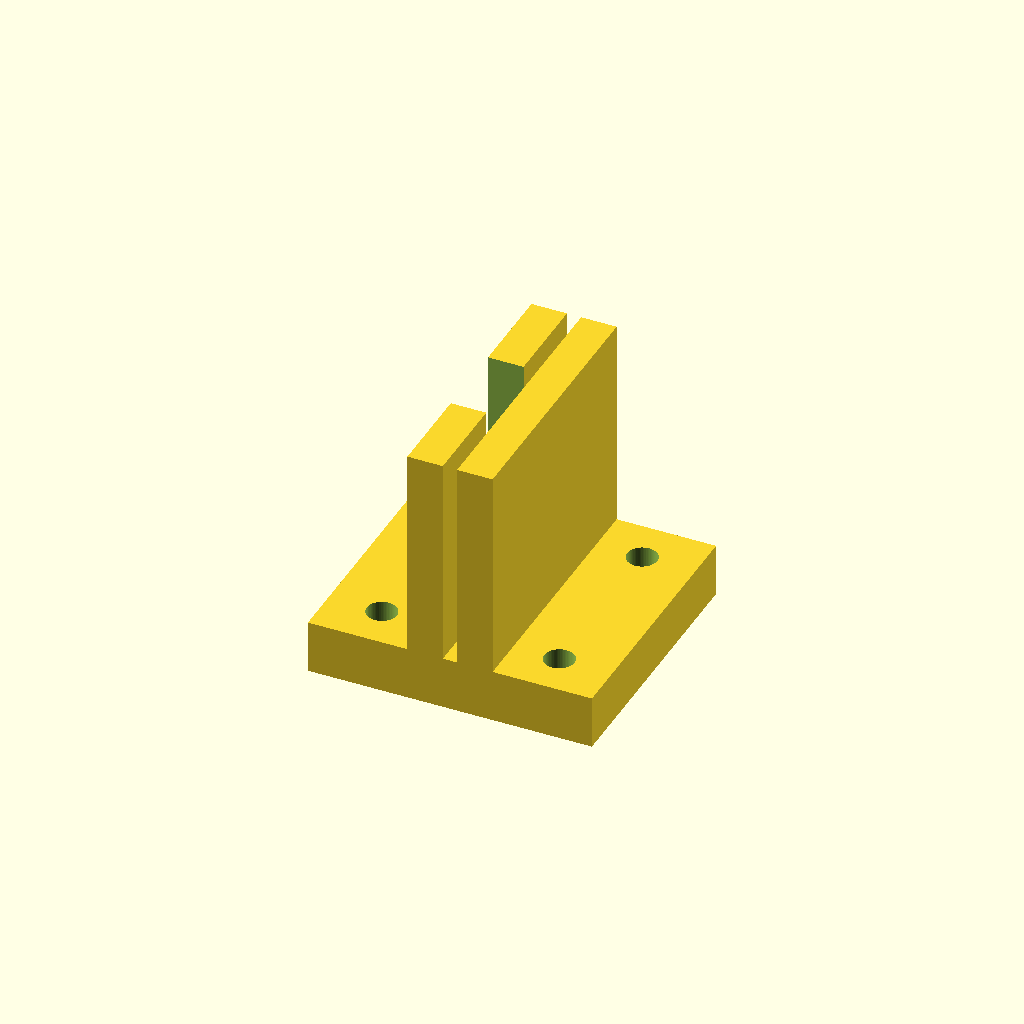
Cell 1: the model at its default parameters.
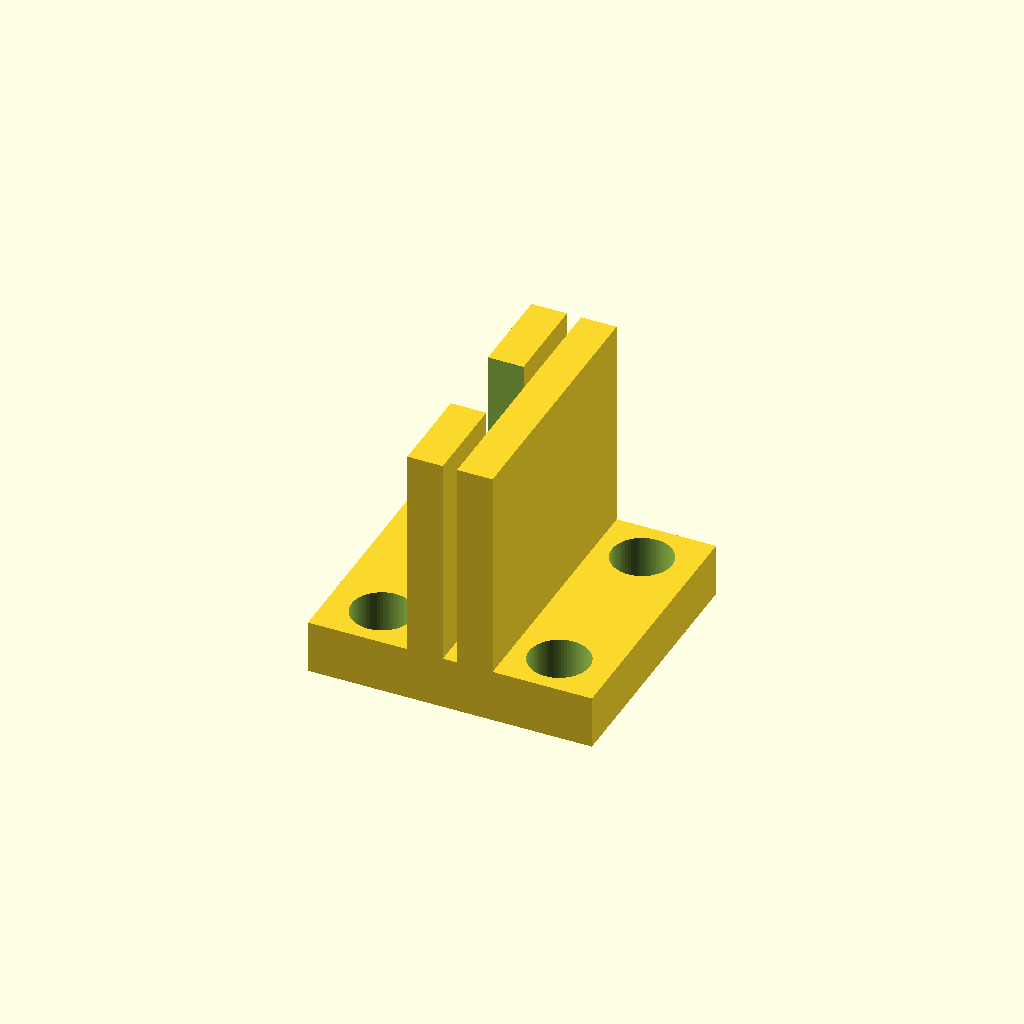
Cell 2: the same model with mnt_d = 6.8.
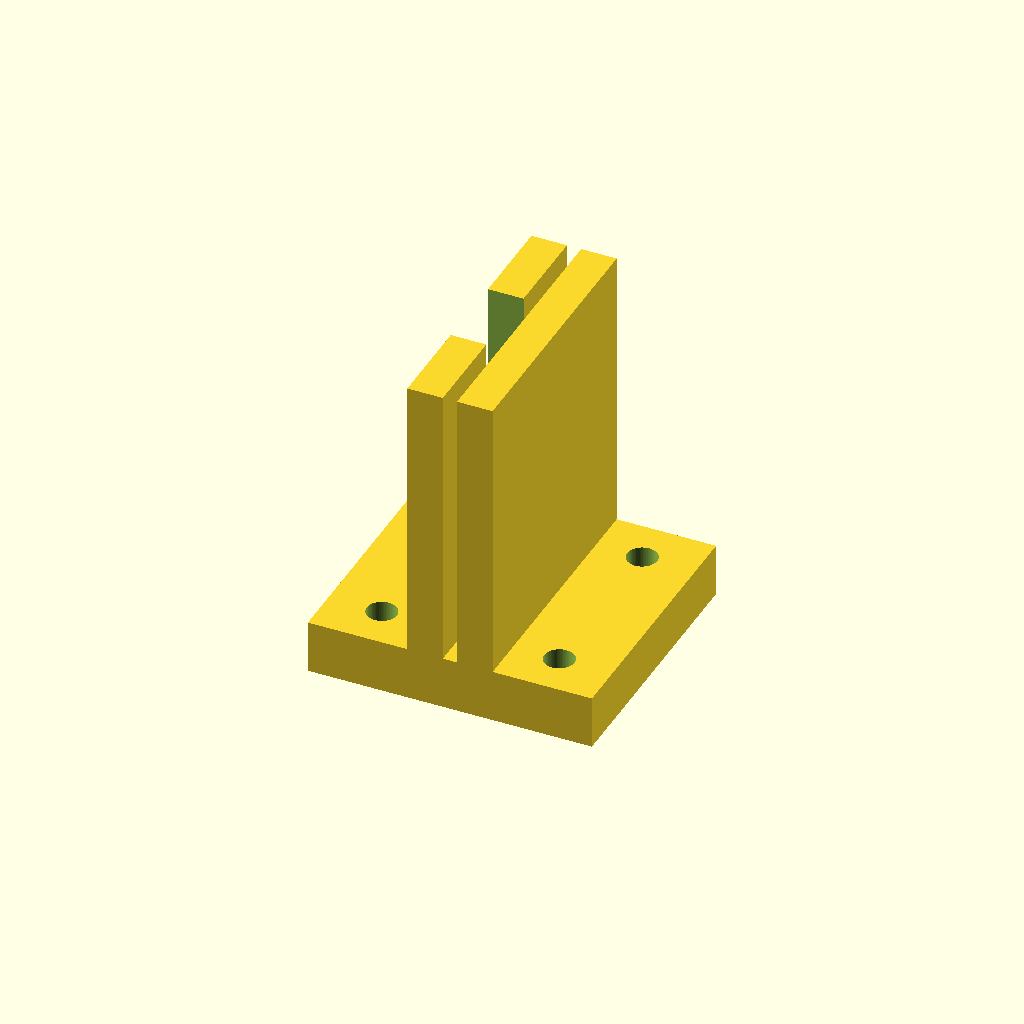
Cell 3: pad_d = 34 (everything else at default).
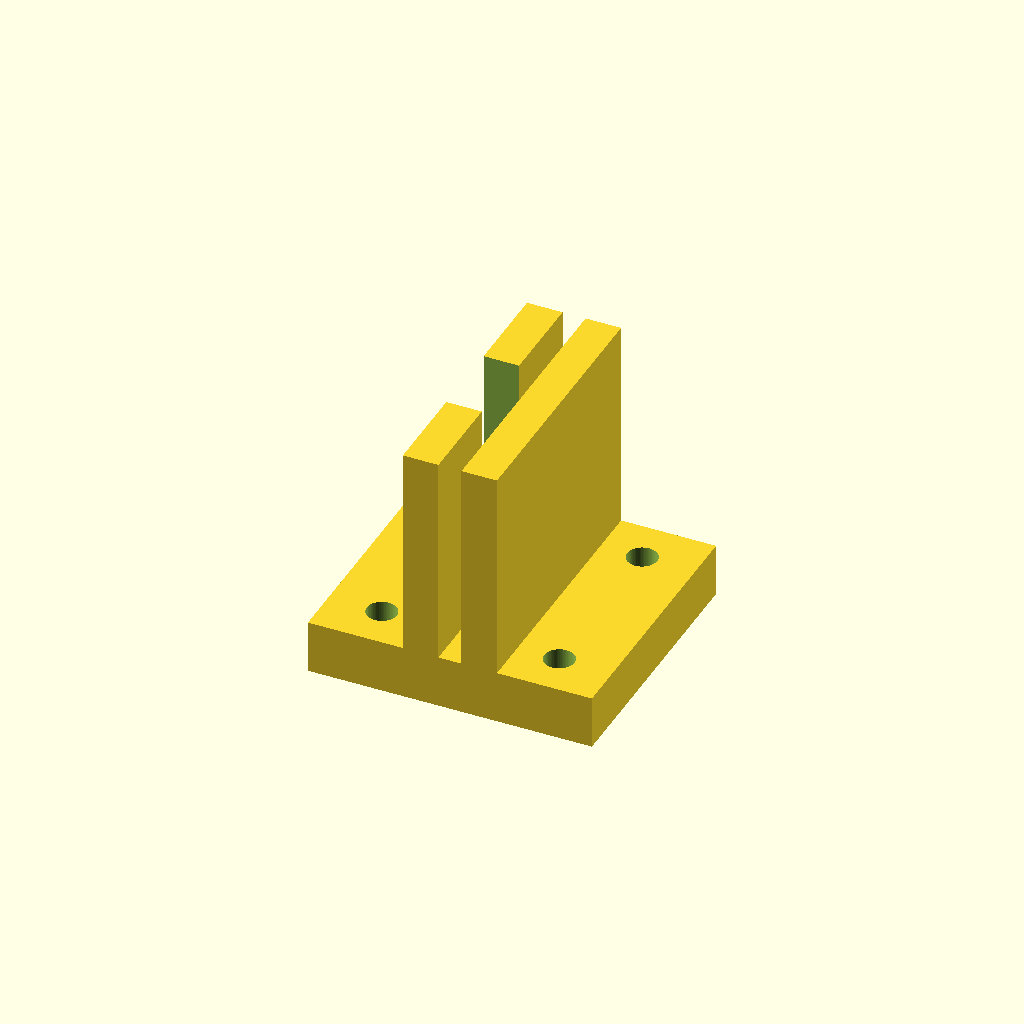
Cell 4: pad_t = 2 (everything else at default).
One fixed orthographic camera (rotation 55°, 0°, 25°; colour scheme Cornfield) for every cell.
OpenSCAD source file hardware/scad/slider_coupler.scad:
// ============================================================
//  滑块联轴夹 v2 —— 夹住"活塞挡片"，实现 推 + 拉
//  几何：底板(拧在滑块上) 上长出 前后两片竖板，
//        两板之间夹住活塞挡片；前板开"杆槽"让活塞杆从上方落入。
//        推：挡片顶后板； 拉：挡片顶前板。
//  ============ 用前改下面"针筒实测"参数 ============
// ============================================================

// ---- 已知：模组滑块安装孔 ----
hole_sp = 20;     // 孔距 (mm)
mnt_d   = 3.4;    // M3 通孔 (mm)

// ---- 针筒实测（10mL）----
rod_d   = 8;      // 靠近挡片那段的杆宽(十字的窄段)，用于过杆孔
pad_d   = 17;     // 活塞挡片(圆盘)直径
pad_t   = 1.0;    // 活塞挡片厚度
axis_h  = 15.5;   // 夹子底面(滑块顶面) → 活塞杆轴心 = 44 − 28.5

// ---- 结构参数 ----
plate_p = 4;      // 竖板厚
base_t  = 6;      // 底板厚
pad_clr = 0.6;    // 挡片两侧间隙
rod_clr = 1.0;    // 杆槽间隙 → 过杆孔 = 8+1 = 9mm
top_m   = 6;      // 板顶高出挡片顶部的余量
W       = 32;     // 底板 X 向尺寸
Ysize   = 30;     // 底板 Y 向尺寸

$fn = 64;

module coupler() {
    gap  = pad_t + pad_clr;                 // 前后板内距 = 挡片厚 + 间隙
    yh   = Ysize/2;                          // Y 方向半宽 = 15
    ztop = axis_h + pad_d/2 + top_m;         // 竖板顶高

    f0 = -gap/2 - plate_p;                    // 前板外缘 x
    f1 = -gap/2;                             // 前板内缘 x
    b0 =  gap/2;                             // 后板内缘 x
    b1 =  gap/2 + plate_p;                   // 后板外缘 x

    difference() {
        union() {
            // 底板（前后板都从这里长出来 → 一体，不再是刀口接触）
            translate([-W/2, -yh, 0]) cube([W, 2*yh, base_t]);
            // 前板
            translate([f0, -yh, base_t]) cube([plate_p, 2*yh, ztop - base_t]);
            // 后板
            translate([b0, -yh, base_t]) cube([plate_p, 2*yh, ztop - base_t]);
        }
        // 4×M3 安装孔（你只用对角 2 个也行）
        for (sx = [-1,1]) for (sy = [-1,1])
            translate([sx*hole_sp/2, sy*hole_sp/2, -1])
                cylinder(d = mnt_d, h = base_t + 2);

        // 前板"杆槽"：从轴心向上开口，宽 = 杆径 + 间隙
        translate([f0 - 1, -(rod_d + rod_clr)/2, axis_h])
            cube([plate_p + 2, rod_d + rod_clr, ztop - axis_h + 2]);
        // 杆槽底部半圆让位
        translate([f0 + plate_p/2, 0, axis_h])
            rotate([0,90,0])
            cylinder(d = rod_d + rod_clr, h = plate_p + 2, center = true);
    }
}

coupler();
// 改好参数 → 导出 coupler.stl
Parameter table extracted from the source (name, type, default, range or options):
hole_sp: number, default 20
mnt_d: number, default 3.4
rod_d: number, default 8
pad_d: number, default 17
pad_t: number, default 1
axis_h: number, default 15.5
plate_p: number, default 4
base_t: number, default 6
pad_clr: number, default 0.6
rod_clr: number, default 1
top_m: number, default 6
W: number, default 32
Ysize: number, default 30
